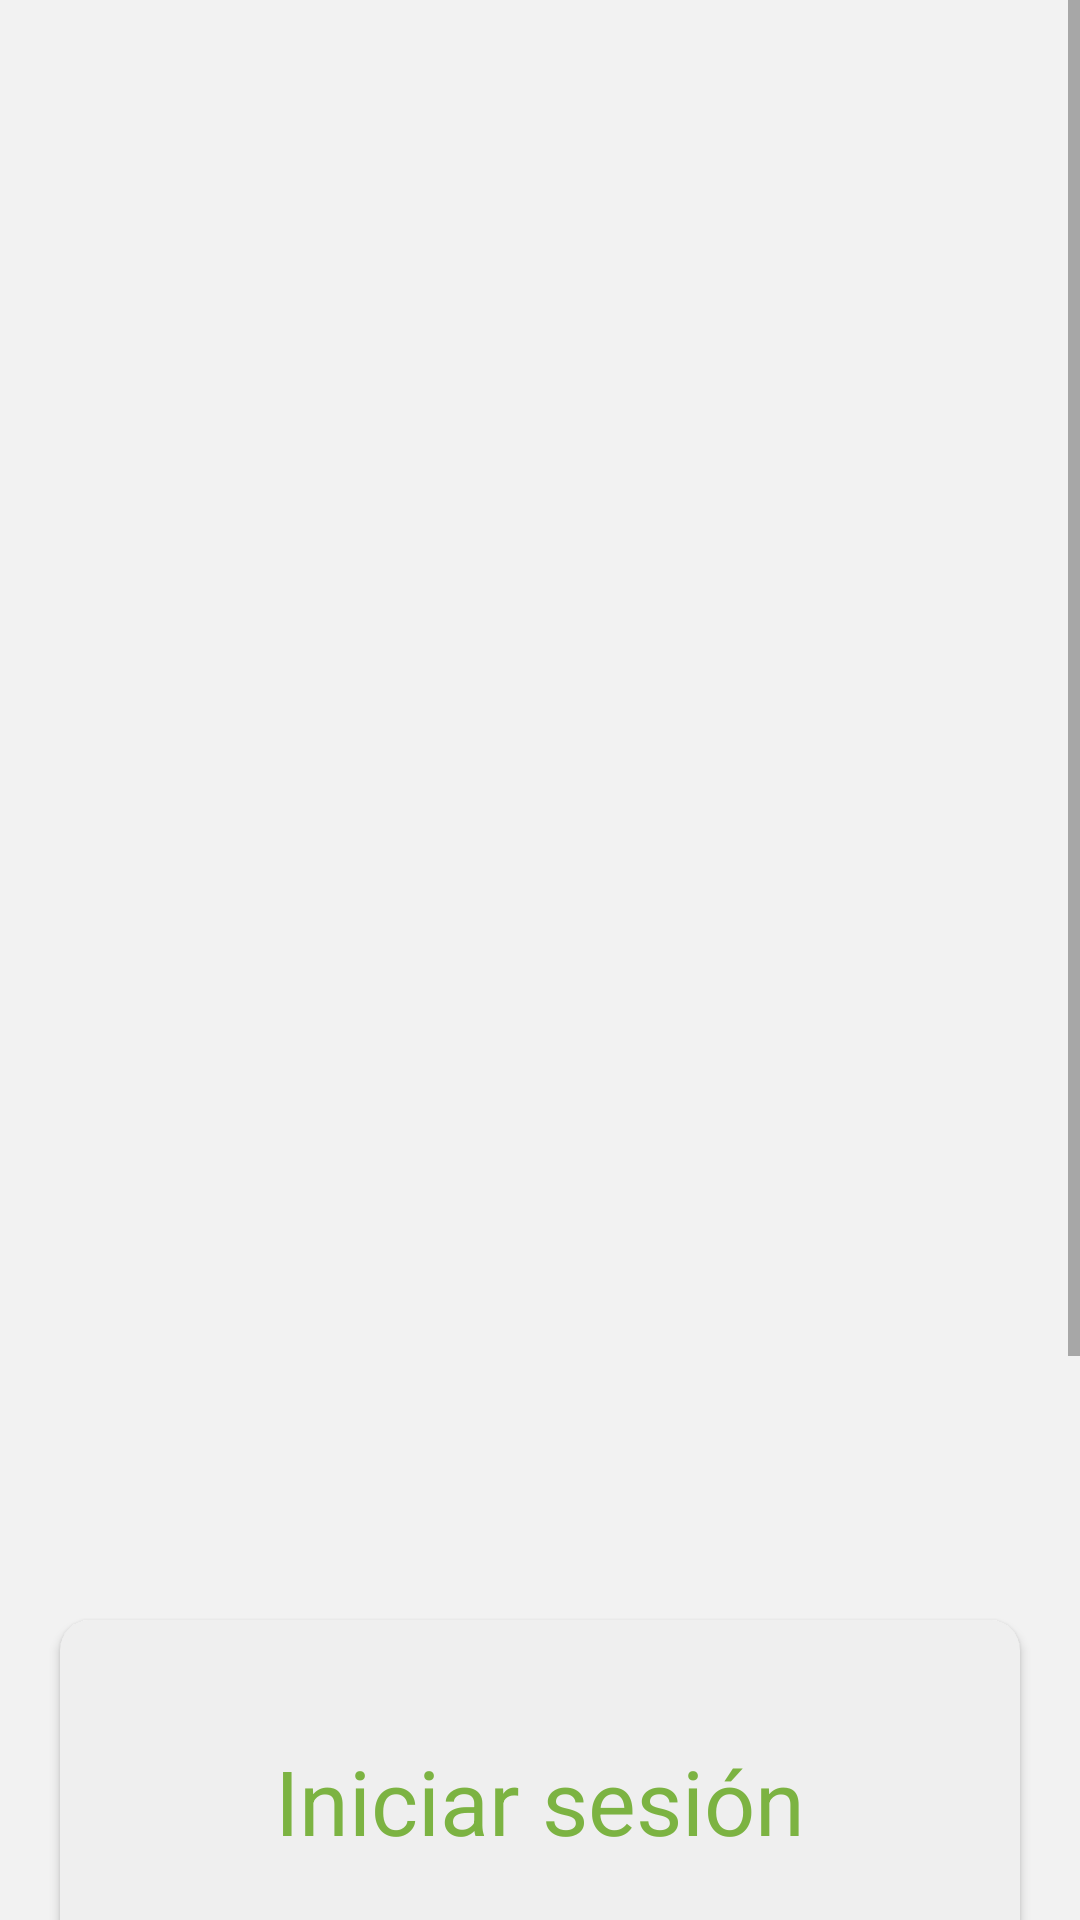

Layout XML and referenced resources for this Android screen:
<!-- AndroidManifest.xml: application theme AppTheme -->
<!-- res/layout/activity_login.xml -->
<?xml version="1.0" encoding="utf-8"?>
<RelativeLayout xmlns:android="http://schemas.android.com/apk/res/android"
    xmlns:app="http://schemas.android.com/apk/res-auto"
    android:layout_width="match_parent"
    android:layout_height="match_parent"
    android:background="#f2f2f2">


    <ScrollView
        android:layout_width="match_parent"
        android:layout_height="match_parent">

        <LinearLayout
            android:layout_width="match_parent"
            android:layout_height="wrap_content"
            android:orientation="vertical">

            <LinearLayout
                android:layout_width="match_parent"
                android:layout_height="500dp"
                android:orientation="vertical">

                <ImageView
                    android:id="@+id/imageView3"
                    android:layout_width="wrap_content"
                    android:layout_height="wrap_content"
                    android:scaleType="centerCrop"
                    app:srcCompat="@drawable/imagenlogin" />
            </LinearLayout>

            <LinearLayout
                android:layout_width="match_parent"
                android:layout_height="match_parent"
                android:layout_marginTop="30dp"
                android:orientation="vertical">


                <android.support.v7.widget.CardView
                    android:layout_width="match_parent"
                    android:layout_height="match_parent"
                    android:layout_marginLeft="20dp"
                    android:layout_marginRight="20dp"
                    android:layout_marginTop="10dp"
                    app:cardBackgroundColor="#efefef"
                    app:cardCornerRadius="10dp">




                        <LinearLayout
                            android:layout_width="match_parent"
                            android:layout_height="match_parent"
                            android:layout_margin="40dp"
                            android:orientation="vertical">
                            <TextView
                                android:id="@+id/textView"
                                android:layout_width="wrap_content"
                                android:layout_height="wrap_content"
                               android:layout_gravity="center"
                                android:text="Iniciar sesión"
                                android:textColor="#7cb342"
                                android:textSize="30sp"
                                android:layout_marginBottom="25dp" />

                            <EditText
                                android:id="@+id/txtUsuario"
                                android:layout_width="match_parent"
                                android:layout_height="wrap_content"
                                android:background="@drawable/inputprimaryblanco"
                                android:ems="10"
                                android:hint="Usuario"
                                android:inputType="textMultiLine"
                                android:textColor="#6b6b6b"
                                android:textColorLink="@color/colorPrimary"
                                android:textSize="18sp"
                                android:textStyle="bold"
                                android:visibility="visible" />


                            <EditText
                                android:id="@+id/txtPassword"
                                android:layout_width="match_parent"
                                android:layout_height="wrap_content"
                                android:layout_marginTop="15dp"
                                android:background="@drawable/inputprimaryblanco"
                                android:ems="10"
                                android:hint="Pasword"
                                android:inputType="textPassword"
                                android:textColor="#6b6b6b"
                                android:textColorLink="@color/colorPrimaryDark"
                                android:textSize="18sp"
                                android:textStyle="bold"
                                android:visibility="visible"/>

                            <Button
                                android:id="@+id/btnLogin"
                                android:layout_width="match_parent"
                                android:layout_height="wrap_content"
                                android:layout_gravity="center_vertical"
                                android:layout_marginTop="20dp"
                                android:layout_marginBottom="20dp"
                                android:background="@drawable/buttomstyle"
                                android:text="Continuar"
                                android:textColor="#ffffff"
                                android:textSize="20sp" />

                        </LinearLayout>
                </android.support.v7.widget.CardView>



            </LinearLayout>


        </LinearLayout>
    </ScrollView>

</RelativeLayout>
<!-- resources referenced by this layout -->
<resources>
  <color name="colorPrimary">#77ca00</color>
  <color name="colorPrimaryDark">#77ca00</color>
  <!-- drawable buttomstyle (drawable) -->
  <?xml version="1.0" encoding="utf-8"?>
  <shape xmlns:android="http://schemas.android.com/apk/res/android">
      <corners android:radius="50dp"></corners>
      <padding android:bottom="15dp" android:left="15dp" android:right="15dp"
          android:top="15dp"></padding>
      <solid android:color="@color/btnsuccess"></solid>
  </shape>
  <!-- drawable inputprimaryblanco (drawable) -->
  <?xml version="1.0" encoding="utf-8"?>
  <shape xmlns:android="http://schemas.android.com/apk/res/android">
      <corners android:radius="5dp">
      </corners>
      <padding android:bottom="15dp" android:left="35dp" android:right="15dp"
          android:top="15dp"></padding>
      <solid android:color="@color/blanco"></solid>
  </shape>
  <style name="AppTheme" parent="Theme.AppCompat.Light.DarkActionBar">
          
          <item name="colorPrimary">@color/colorPrimary</item>
          <item name="colorPrimaryDark">@color/colorPrimaryDark</item>
          <item name="colorAccent">@color/colorAccent</item>
      </style>
  <color name="btnsuccess">#77ca00</color>
  <color name="blanco">#ffffff</color>
  <color name="colorAccent">#FF4081</color>
</resources>
